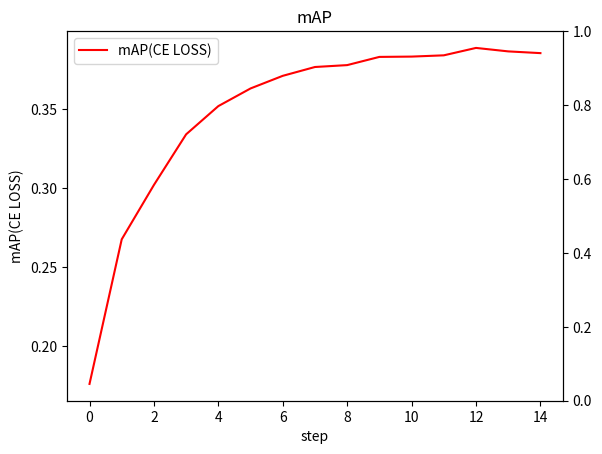

Generate this figure with matplotlib: (Note: this script raises an exception after producing the figure.)
import datetime
import matplotlib.pyplot as plt

def CE_loss_PR():

    # CE LOSS
    y1 = [0.1759, 0.2676, 0.3021, 0.3342, 0.3521, 0.3633, 0.3713, 0.3769, 0.3781, 0.3833, 0.3835, 0.3843, 0.389, 0.3868,
          0.3857]  # map
    y2 = []
    x = list(range(len(y1)))
    plt.figure()
    # plt.plot(x1, y1, color="blue")
    fig, ax1 = plt.subplots(1, 1)
    ax1.plot(x, y1, 'r', label='mAP(CE LOSS)')
    ax1.set_xlabel("step")
    ax1.set_ylabel("mAP(CE LOSS)")
    ax1.set_title("mAP")
    plt.legend(loc='best')

    ax2 = ax1.twinx()
    ax2.plot(x, y2, label='mAP(Focal LOSS)')
    ax2.set_ylabel("map(Focal Loss)")
    ax2.set_xlim(0, len(y1))  # 设置横坐标整数间隔
    plt.legend(loc='best')

    handles1, labels1 = ax1.get_legend_handles_labels()
    handles2, labels2 = ax2.get_legend_handles_labels()
    plt.legend(handles1 + handles2, labels1 + labels2, loc='upper right')

    fig.subplots_adjust(right=0.8)  # 防止出现保存图片显示不全的情况
    # plt.show()
    plt.savefig('./results/CEPR.png')
    plt.close()
    print("successful save PR curve!")

if __name__ == '__main__':
    CE_loss_PR()